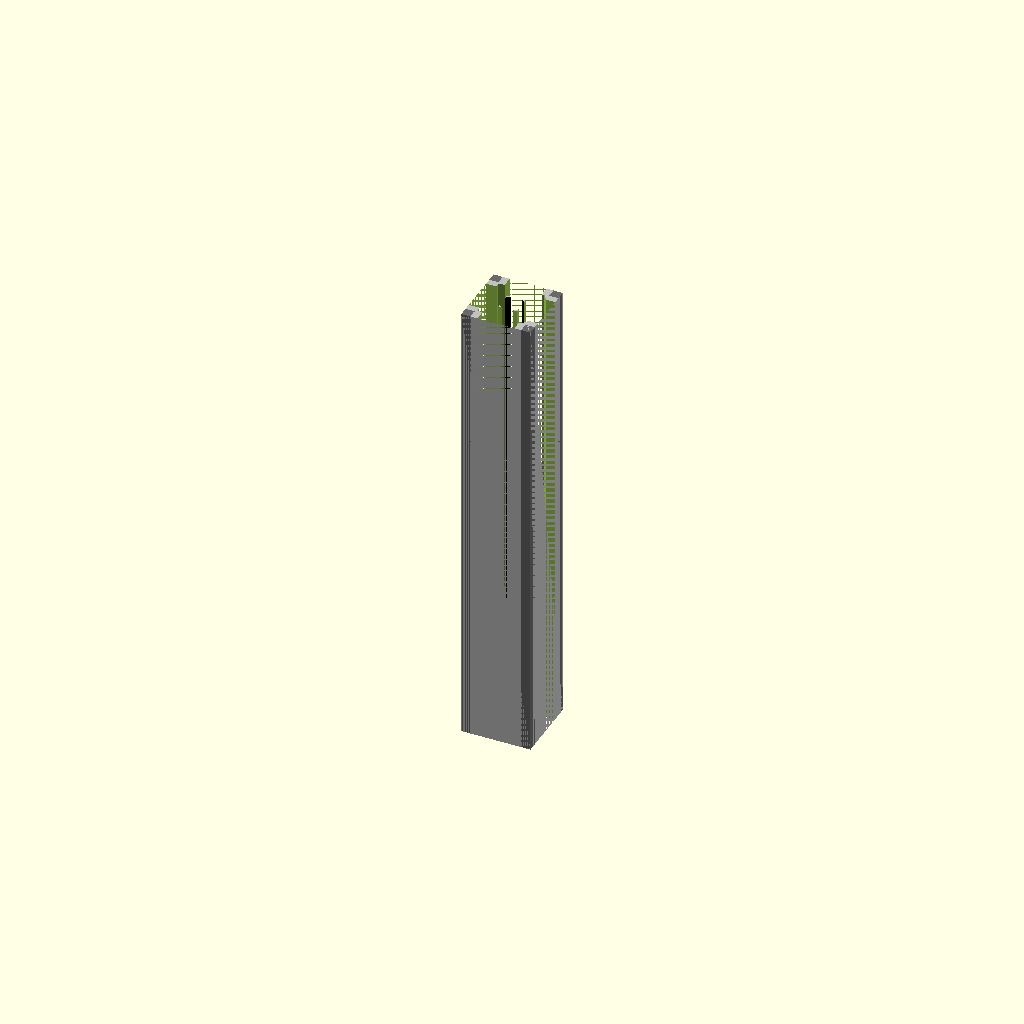
Cell 1 — every parameter at its default value.
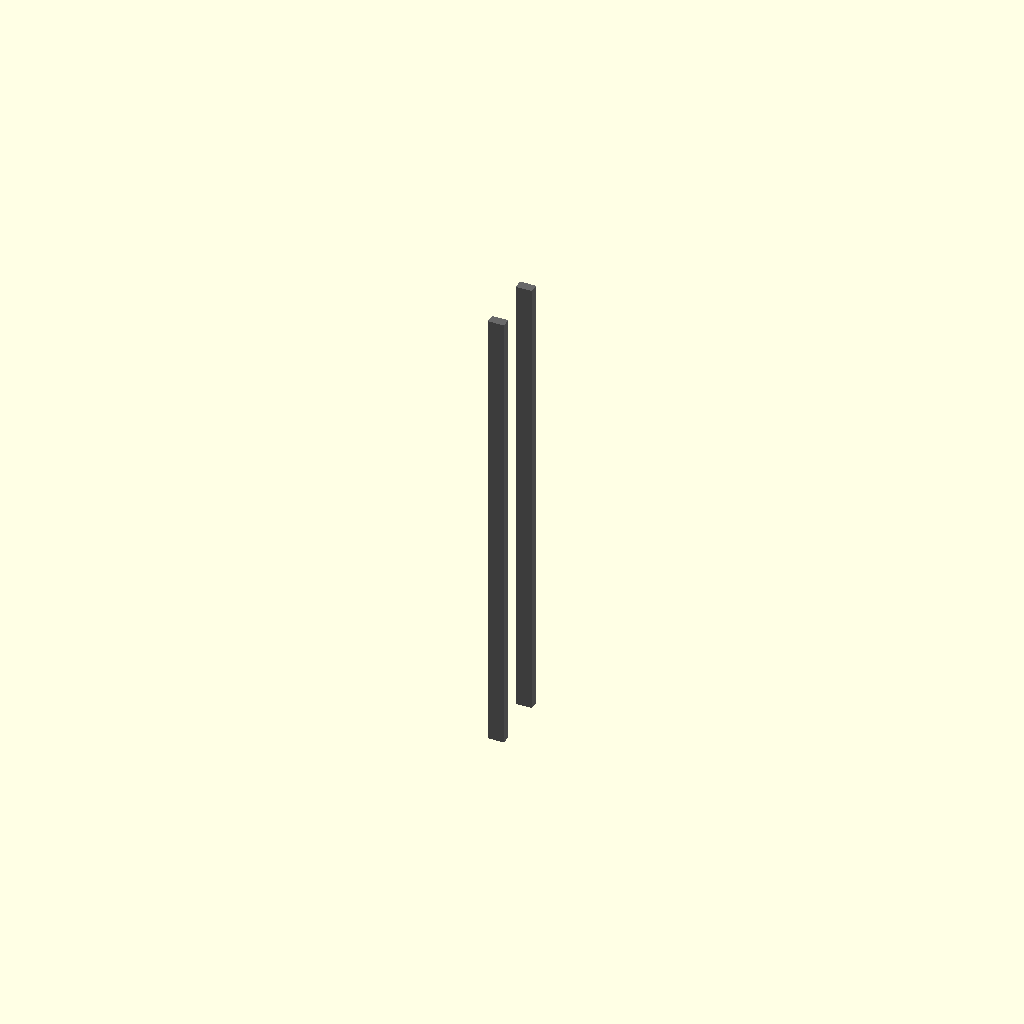
Cell 2: cross_section_width = 0.5 (everything else at default).
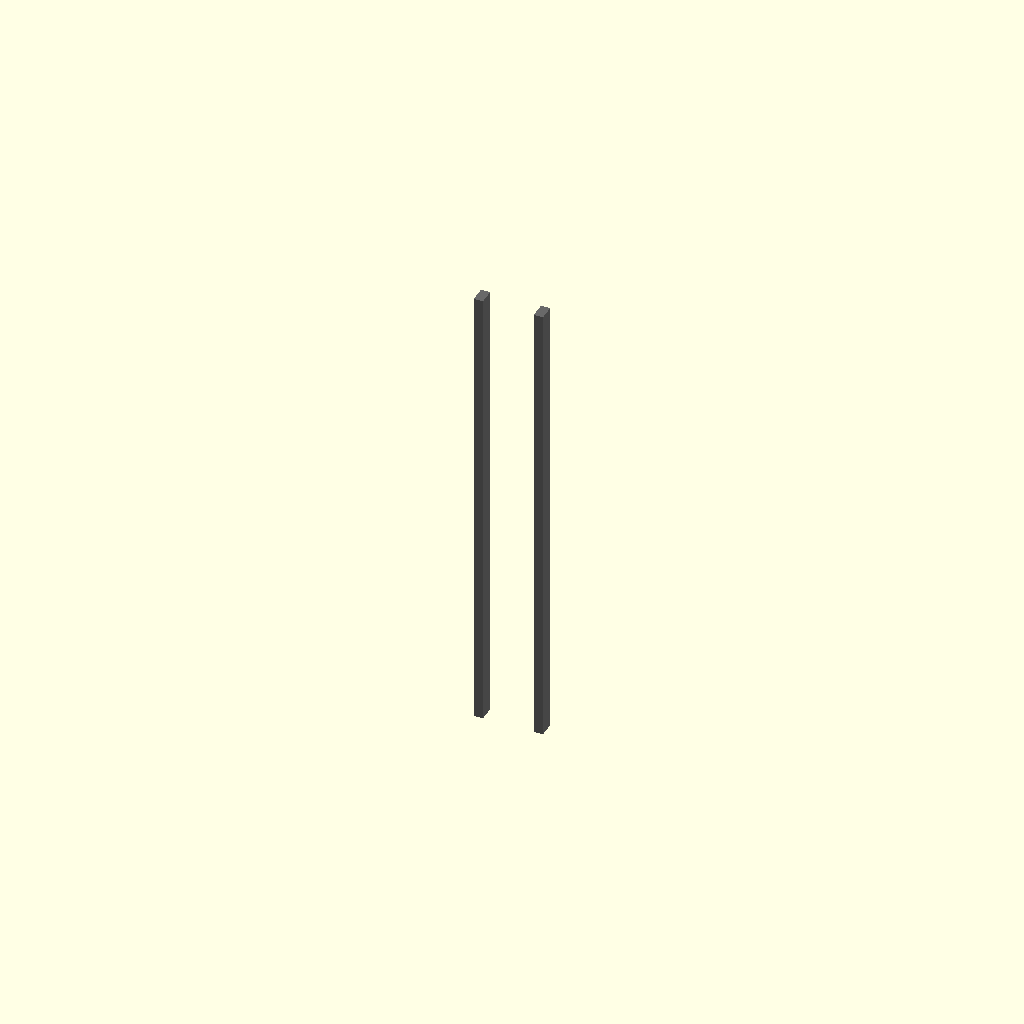
Cell 3: cross_section_height = 0.5 (everything else at default).
One fixed orthographic camera (rotation 55°, 0°, 25°; colour scheme Cornfield) for every cell.
Source of the model, results/nopscadlib/ablations/no_multiview/scad/extrusion__E1515.scad:
// Parameters
cross_section_width = 15; //[7.5:30:0.5]
cross_section_height = 15; //[7.5:30:0.5]
length = 100; //[50:200:1]
center = 1; //[0:1:1]
cornerHole = 1; //[0:1:1]
wall_thickness = 2.0; //[1.0:4.0:0.25]
slot_opening_width = 6.0; //[3.0:10.0:0.25]
slot_inner_width = 8.0; //[4.0:12.0:0.25]
slot_depth = 4.5; //[2.0:7.0:0.25]
slot_neck_depth = 1.8; //[0.8:3.5:0.1]
center_bore_diameter = 5.0; //[2.0:10.0:0.25]
corner_hole_diameter_base = 3.0; //[1.5:6.0:0.25]
corner_hole_inset = 3.5; //[2.0:6.0:0.25]
overlap = 1.0; //[0.5:2.0:0.25]

// Extrusion Profile Body
module extrusion_profile_body() {
  color("Silver") {
    cube([cross_section_width, cross_section_height, length], center=true);
  }
}

// T-Slot Channels
module t_slot_channels() {
  union() {
    translate([cross_section_width/2 - (slot_neck_depth + overlap)/2, 0, 0])
      cube([slot_neck_depth + overlap, slot_opening_width, length + 2*overlap], center=true);
    translate([cross_section_width/2 - (slot_depth + overlap)/2, 0, 0])
      cube([slot_depth + overlap, slot_inner_width, length + 2*overlap], center=true);
    translate([-cross_section_width/2 + (slot_neck_depth + overlap)/2, 0, 0])
      cube([slot_neck_depth + overlap, slot_opening_width, length + 2*overlap], center=true);
    translate([-cross_section_width/2 + (slot_depth + overlap)/2, 0, 0])
      cube([slot_depth + overlap, slot_inner_width, length + 2*overlap], center=true);
    translate([0, cross_section_height/2 - (slot_neck_depth + overlap)/2, 0])
      cube([slot_opening_width, slot_neck_depth + overlap, length + 2*overlap], center=true);
    translate([0, cross_section_height/2 - (slot_depth + overlap)/2, 0])
      cube([slot_inner_width, slot_depth + overlap, length + 2*overlap], center=true);
    translate([0, -cross_section_height/2 + (slot_neck_depth + overlap)/2, 0])
      cube([slot_opening_width, slot_neck_depth + overlap, length + 2*overlap], center=true);
    translate([0, -cross_section_height/2 + (slot_depth + overlap)/2, 0])
      cube([slot_inner_width, slot_depth + overlap, length + 2*overlap], center=true);
  }
}

// Center Bore
module center_bore() {
  color("Black") {
    cylinder(r=center_bore_diameter/2, h=length + 2*overlap, center=true);
  }
}

// Corner Holes
module corner_holes() {
  if (cornerHole) {
    union() {
      translate([cross_section_width/2 - corner_hole_inset, cross_section_height/2 - corner_hole_inset, 0])
        cylinder(r=(corner_hole_diameter_base*cornerHole)/2, h=length + 2*overlap, center=true);
      translate([-cross_section_width/2 + corner_hole_inset, cross_section_height/2 - corner_hole_inset, 0])
        cylinder(r=(corner_hole_diameter_base*cornerHole)/2, h=length + 2*overlap, center=true);
      translate([cross_section_width/2 - corner_hole_inset, -cross_section_height/2 + corner_hole_inset, 0])
        cylinder(r=(corner_hole_diameter_base*cornerHole)/2, h=length + 2*overlap, center=true);
      translate([-cross_section_width/2 + corner_hole_inset, -cross_section_height/2 + corner_hole_inset, 0])
        cylinder(r=(corner_hole_diameter_base*cornerHole)/2, h=length + 2*overlap, center=true);
    }
  }
}

// Box Corner Profile Section
module box_corner_profile_section() {
  color("DimGray") {
    translate([cross_section_width/2 - wall_thickness/2, cross_section_height/2 - wall_thickness/2, 0])
      cube([wall_thickness, wall_thickness, length], center=true);
  }
}

// Box Corner Profile Sections
module box_corner_profile_sections() {
  union() {
    box_corner_profile_section();
    translate([-cross_section_width + wall_thickness, 0, 0]) box_corner_profile_section();
    translate([0, -cross_section_height + wall_thickness, 0]) box_corner_profile_section();
    translate([-cross_section_width + wall_thickness, -cross_section_height + wall_thickness, 0]) box_corner_profile_section();
  }
}

// Extrusion Cross Section
module extrusion_cross_section() {
  difference() {
    extrusion_profile_body();
    t_slot_channels();
    center_bore();
    corner_holes();
  }
}

// Extrusion
module extrusion() {
  union() {
    extrusion_cross_section();
    box_corner_profile_sections();
  }
}

// Assembly
module assembly() {
  extrusion();
}

assembly();
Customizer parameters (derived from the source; name, type, default, range or options):
cross_section_width: number, default 15, range 0.5 to 7.5, step 30
cross_section_height: number, default 15, range 0.5 to 7.5, step 30
length: number, default 100, range 1 to 50, step 200
center: number, default 1, range 0 to 1, step 1
cornerHole: number, default 1, range 0 to 1, step 1
wall_thickness: number, default 2, range 0.25 to 1, step 4
slot_opening_width: number, default 6, range 0.25 to 3, step 10
slot_inner_width: number, default 8, range 0.25 to 4, step 12
slot_depth: number, default 4.5, range 0.25 to 2, step 7
slot_neck_depth: number, default 1.8, range 0.1 to 0.8, step 3.5
center_bore_diameter: number, default 5, range 0.25 to 2, step 10
corner_hole_diameter_base: number, default 3, range 0.25 to 1.5, step 6
corner_hole_inset: number, default 3.5, range 0.25 to 2, step 6
overlap: number, default 1, range 0.25 to 0.5, step 2
